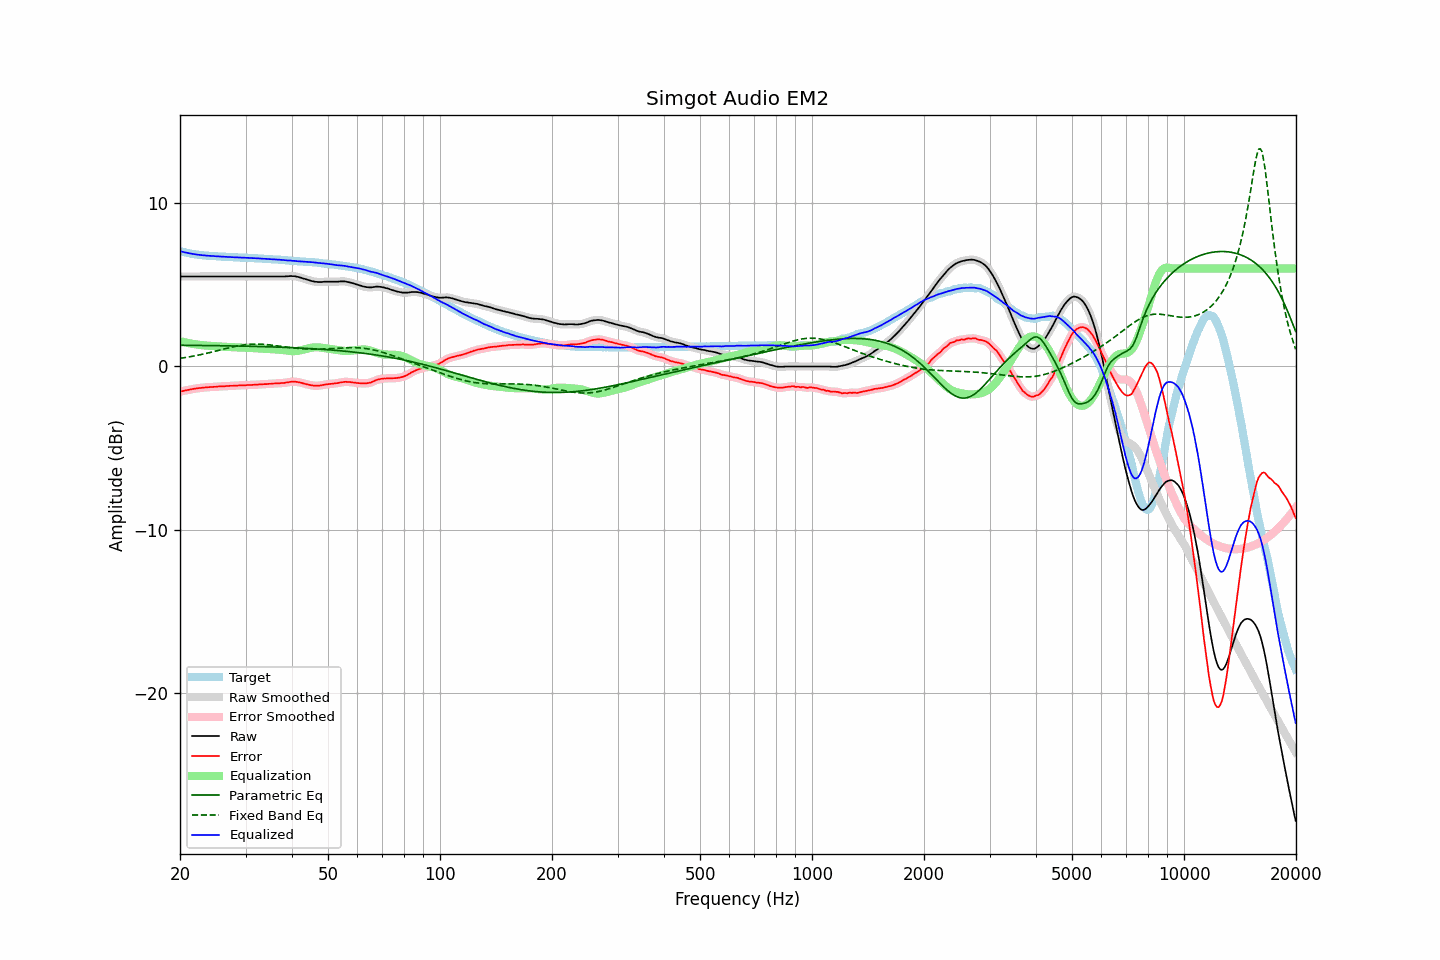

Values plotted in this chart, from the file beside it:
frequency, raw, error, smoothed, error_smoothed, equalization, parametric_eq, fixed_band_eq, equalized_raw, equalized_smoothed, target
20.00, 5.51, -1.55, 5.51, -1.55, 1.55, 1.30, 0.50, 7.06, 7.06, 7.06
20.20, 5.51, -1.52, 5.51, -1.52, 1.52, 1.30, 0.51, 7.03, 7.03, 7.03
20.40, 5.51, -1.50, 5.51, -1.50, 1.50, 1.30, 0.53, 7.01, 7.01, 7.01
20.61, 5.51, -1.48, 5.51, -1.48, 1.48, 1.30, 0.54, 6.99, 6.99, 6.99
20.81, 5.51, -1.46, 5.51, -1.46, 1.46, 1.30, 0.56, 6.97, 6.97, 6.97
21.02, 5.51, -1.44, 5.51, -1.44, 1.43, 1.30, 0.58, 6.94, 6.94, 6.95
21.23, 5.51, -1.42, 5.51, -1.42, 1.42, 1.29, 0.59, 6.93, 6.93, 6.93
21.44, 5.51, -1.40, 5.51, -1.40, 1.40, 1.29, 0.61, 6.91, 6.91, 6.91
21.66, 5.51, -1.38, 5.51, -1.38, 1.38, 1.29, 0.63, 6.89, 6.89, 6.89
21.87, 5.51, -1.37, 5.51, -1.36, 1.36, 1.29, 0.65, 6.87, 6.87, 6.88
22.09, 5.51, -1.34, 5.51, -1.35, 1.35, 1.29, 0.67, 6.86, 6.86, 6.85
22.31, 5.51, -1.33, 5.51, -1.33, 1.33, 1.29, 0.69, 6.84, 6.84, 6.84
22.54, 5.51, -1.32, 5.51, -1.32, 1.32, 1.29, 0.71, 6.83, 6.83, 6.83
22.76, 5.51, -1.31, 5.51, -1.31, 1.31, 1.29, 0.73, 6.82, 6.82, 6.82
22.99, 5.51, -1.30, 5.51, -1.30, 1.30, 1.29, 0.75, 6.81, 6.81, 6.81
23.22, 5.51, -1.29, 5.51, -1.29, 1.29, 1.28, 0.77, 6.80, 6.80, 6.80
23.45, 5.51, -1.28, 5.51, -1.28, 1.28, 1.28, 0.79, 6.79, 6.79, 6.79
23.69, 5.51, -1.27, 5.51, -1.27, 1.27, 1.28, 0.82, 6.78, 6.78, 6.78
23.92, 5.51, -1.27, 5.51, -1.27, 1.27, 1.28, 0.84, 6.78, 6.78, 6.78
24.16, 5.51, -1.26, 5.51, -1.26, 1.26, 1.28, 0.86, 6.77, 6.77, 6.77
24.40, 5.51, -1.26, 5.51, -1.26, 1.25, 1.28, 0.89, 6.76, 6.76, 6.77
24.65, 5.51, -1.25, 5.51, -1.25, 1.25, 1.28, 0.91, 6.76, 6.76, 6.76
24.89, 5.51, -1.25, 5.51, -1.24, 1.24, 1.27, 0.93, 6.75, 6.75, 6.76
25.14, 5.51, -1.23, 5.51, -1.23, 1.23, 1.27, 0.96, 6.74, 6.74, 6.74
25.39, 5.51, -1.22, 5.51, -1.23, 1.23, 1.27, 0.98, 6.74, 6.74, 6.73
25.65, 5.51, -1.22, 5.51, -1.22, 1.22, 1.27, 1.01, 6.73, 6.73, 6.73
25.91, 5.51, -1.21, 5.51, -1.22, 1.22, 1.27, 1.03, 6.73, 6.73, 6.72
26.16, 5.51, -1.21, 5.51, -1.21, 1.21, 1.27, 1.06, 6.72, 6.72, 6.72
26.43, 5.51, -1.21, 5.51, -1.21, 1.20, 1.27, 1.08, 6.71, 6.71, 6.72
26.69, 5.51, -1.20, 5.51, -1.20, 1.20, 1.26, 1.11, 6.71, 6.71, 6.71
26.96, 5.51, -1.20, 5.51, -1.19, 1.19, 1.26, 1.13, 6.70, 6.70, 6.71
27.23, 5.51, -1.19, 5.51, -1.19, 1.19, 1.26, 1.15, 6.70, 6.70, 6.70
27.50, 5.51, -1.18, 5.51, -1.18, 1.18, 1.26, 1.18, 6.69, 6.69, 6.69
27.77, 5.51, -1.18, 5.51, -1.18, 1.18, 1.26, 1.20, 6.69, 6.69, 6.69
28.05, 5.51, -1.17, 5.51, -1.18, 1.17, 1.26, 1.22, 6.68, 6.68, 6.68
28.33, 5.51, -1.17, 5.51, -1.17, 1.17, 1.25, 1.24, 6.68, 6.68, 6.68
28.62, 5.51, -1.17, 5.51, -1.16, 1.17, 1.25, 1.26, 6.68, 6.68, 6.68
28.90, 5.51, -1.16, 5.51, -1.16, 1.16, 1.25, 1.28, 6.67, 6.67, 6.67
29.19, 5.51, -1.16, 5.51, -1.16, 1.16, 1.25, 1.29, 6.67, 6.67, 6.67
29.48, 5.51, -1.15, 5.51, -1.15, 1.15, 1.25, 1.31, 6.66, 6.66, 6.66
29.78, 5.51, -1.15, 5.51, -1.15, 1.15, 1.24, 1.32, 6.66, 6.66, 6.66
30.08, 5.51, -1.15, 5.51, -1.15, 1.15, 1.24, 1.33, 6.66, 6.66, 6.66
30.38, 5.51, -1.14, 5.51, -1.14, 1.14, 1.24, 1.35, 6.65, 6.65, 6.65
30.68, 5.51, -1.14, 5.51, -1.14, 1.14, 1.24, 1.35, 6.65, 6.65, 6.65
30.99, 5.51, -1.13, 5.51, -1.13, 1.13, 1.23, 1.36, 6.64, 6.64, 6.64
31.30, 5.51, -1.13, 5.51, -1.13, 1.13, 1.23, 1.37, 6.64, 6.64, 6.64
31.61, 5.51, -1.12, 5.51, -1.12, 1.12, 1.23, 1.37, 6.63, 6.63, 6.63
31.93, 5.51, -1.12, 5.51, -1.12, 1.12, 1.23, 1.37, 6.63, 6.63, 6.63
32.24, 5.51, -1.11, 5.51, -1.11, 1.11, 1.22, 1.37, 6.62, 6.62, 6.62
32.57, 5.51, -1.10, 5.51, -1.11, 1.11, 1.22, 1.37, 6.62, 6.62, 6.61
32.89, 5.51, -1.10, 5.51, -1.10, 1.10, 1.22, 1.37, 6.61, 6.61, 6.61
33.22, 5.51, -1.10, 5.51, -1.09, 1.09, 1.22, 1.36, 6.60, 6.60, 6.61
33.55, 5.51, -1.08, 5.51, -1.09, 1.09, 1.21, 1.35, 6.60, 6.60, 6.59
33.89, 5.51, -1.08, 5.51, -1.08, 1.08, 1.21, 1.35, 6.59, 6.59, 6.59
34.23, 5.51, -1.08, 5.51, -1.07, 1.07, 1.21, 1.34, 6.58, 6.58, 6.59
34.57, 5.51, -1.06, 5.51, -1.07, 1.07, 1.20, 1.33, 6.58, 6.58, 6.57
34.92, 5.51, -1.06, 5.51, -1.06, 1.06, 1.20, 1.32, 6.57, 6.57, 6.57
35.27, 5.51, -1.06, 5.51, -1.05, 1.06, 1.20, 1.31, 6.57, 6.57, 6.57
35.62, 5.51, -1.04, 5.51, -1.05, 1.05, 1.19, 1.29, 6.56, 6.56, 6.55
35.97, 5.51, -1.04, 5.51, -1.04, 1.04, 1.19, 1.28, 6.55, 6.55, 6.55
... 635 more rows
